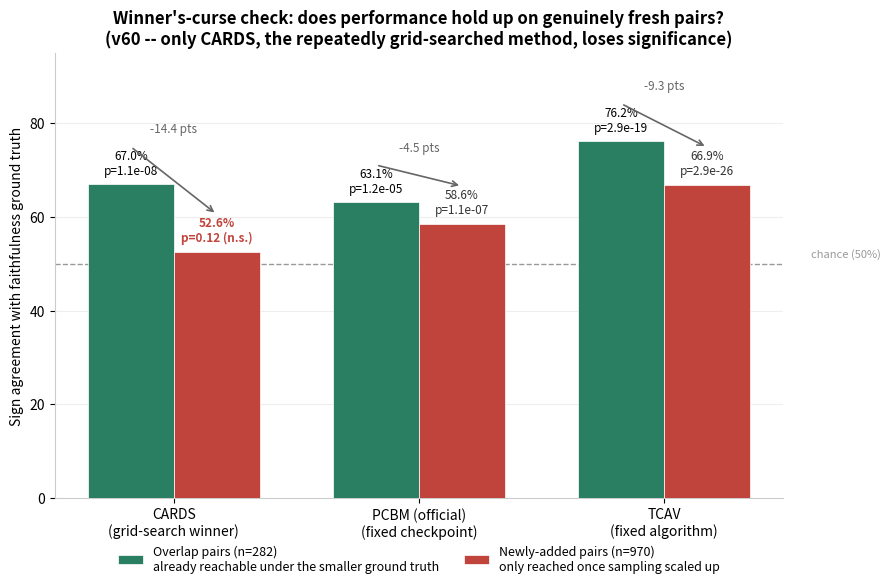

Write Python code to recreate this figure. (Note: this script raises an exception after producing the figure.)
"""Visualizes the v60 winner's-curse finding -- prompted directly ("Can
you create the plots for the new analysis?"): sign agreement for CARDS
(the grid-search winner), PCBM (a fixed, never-tuned-against-this-ground-
truth checkpoint), and TCAV (a fixed algorithm) on the 282 "overlap"
pairs (already reachable under the smaller v53 ground truth) vs. the 970
"newly added" pairs (only reachable once the species-per-attribute
target was raised) -- CARDS collapses to non-significance on the fresh
pairs, PCBM/TCAV barely move.

Numbers hardcoded from the already-computed, already-logged v60 result
in notes/cub_correlation_investigation.md -- presentation only.
"""

from __future__ import annotations

from pathlib import Path

import matplotlib.pyplot as plt
import numpy as np

RESULTS_DIR = Path("results")
OUT_PATH = RESULTS_DIR / "winners_curse_overlap_vs_new.png"

METHODS = ["CARDS\n(grid-search winner)", "PCBM (official)\n(fixed checkpoint)", "TCAV\n(fixed algorithm)"]
OVERLAP_SIGN = [67.0, 63.1, 76.2]
OVERLAP_P = ["p=1.1e-08", "p=1.2e-05", "p=2.9e-19"]
NEW_SIGN = [52.6, 58.6, 66.9]
NEW_P = ["p=0.12 (n.s.)", "p=1.1e-07", "p=2.9e-26"]
DROPS = [-14.4, -4.5, -9.3]


def main():
    fig, ax = plt.subplots(figsize=(9, 6))
    x = np.arange(len(METHODS))
    width = 0.35

    c_overlap = "#2a7f62"
    c_new = "#c1443c"

    bars1 = ax.bar(x - width / 2, OVERLAP_SIGN, width, label="Overlap pairs (n=282)\nalready reachable under the smaller ground truth",
                    color=c_overlap, zorder=3, edgecolor="white", linewidth=0.5)
    bars2 = ax.bar(x + width / 2, NEW_SIGN, width, label="Newly-added pairs (n=970)\nonly reached once sampling scaled up",
                    color=c_new, zorder=3, edgecolor="white", linewidth=0.5)

    for rect, val, p in zip(bars1, OVERLAP_SIGN, OVERLAP_P):
        ax.text(rect.get_x() + rect.get_width() / 2, val + 1.5, f"{val:.1f}%\n{p}", ha="center", va="bottom", fontsize=8.5)
    for rect, val, p in zip(bars2, NEW_SIGN, NEW_P):
        ax.text(rect.get_x() + rect.get_width() / 2, val + 1.5, f"{val:.1f}%\n{p}", ha="center", va="bottom", fontsize=8.5,
                 fontweight="bold" if "n.s." in p else "normal", color="#c1443c" if "n.s." in p else "#333333")

    ax.axhline(50, color="#999999", linewidth=1, linestyle="--", zorder=2)
    ax.text(len(METHODS) - 0.4, 51, "chance (50%)", fontsize=8, color="#999999", va="bottom")

    for i, drop in enumerate(DROPS):
        ax.annotate("", xy=(x[i] + width / 2, NEW_SIGN[i] + 8), xytext=(x[i] - width / 2, OVERLAP_SIGN[i] + 8),
                     arrowprops={"arrowstyle": "->", "color": "#666666", "lw": 1.2})
        ax.text(x[i], max(OVERLAP_SIGN[i], NEW_SIGN[i]) + 11, f"{drop:+.1f} pts", ha="center", fontsize=8.5,
                 color="#666666", style="italic")

    ax.set_xticks(x)
    ax.set_xticklabels(METHODS, fontsize=10)
    ax.set_ylabel("Sign agreement with faithfulness ground truth")
    ax.set_ylim(0, 95)
    ax.set_title("Winner's-curse check: does performance hold up on genuinely fresh pairs?\n"
                  "(v60 -- only CARDS, the repeatedly grid-searched method, loses significance)",
                  fontsize=12, fontweight="bold")
    ax.legend(frameon=False, fontsize=9, loc="upper center", bbox_to_anchor=(0.5, -0.08), ncol=2)

    ax.spines["top"].set_visible(False)
    ax.spines["right"].set_visible(False)
    ax.spines["left"].set_color("#cccccc")
    ax.spines["bottom"].set_color("#cccccc")
    ax.yaxis.grid(True, color="#eeeeee", linewidth=0.8, zorder=0)
    ax.set_axisbelow(True)

    fig.tight_layout()
    fig.savefig(OUT_PATH, dpi=150, bbox_inches="tight")
    print(f"Saved {OUT_PATH}")


if __name__ == "__main__":
    main()
